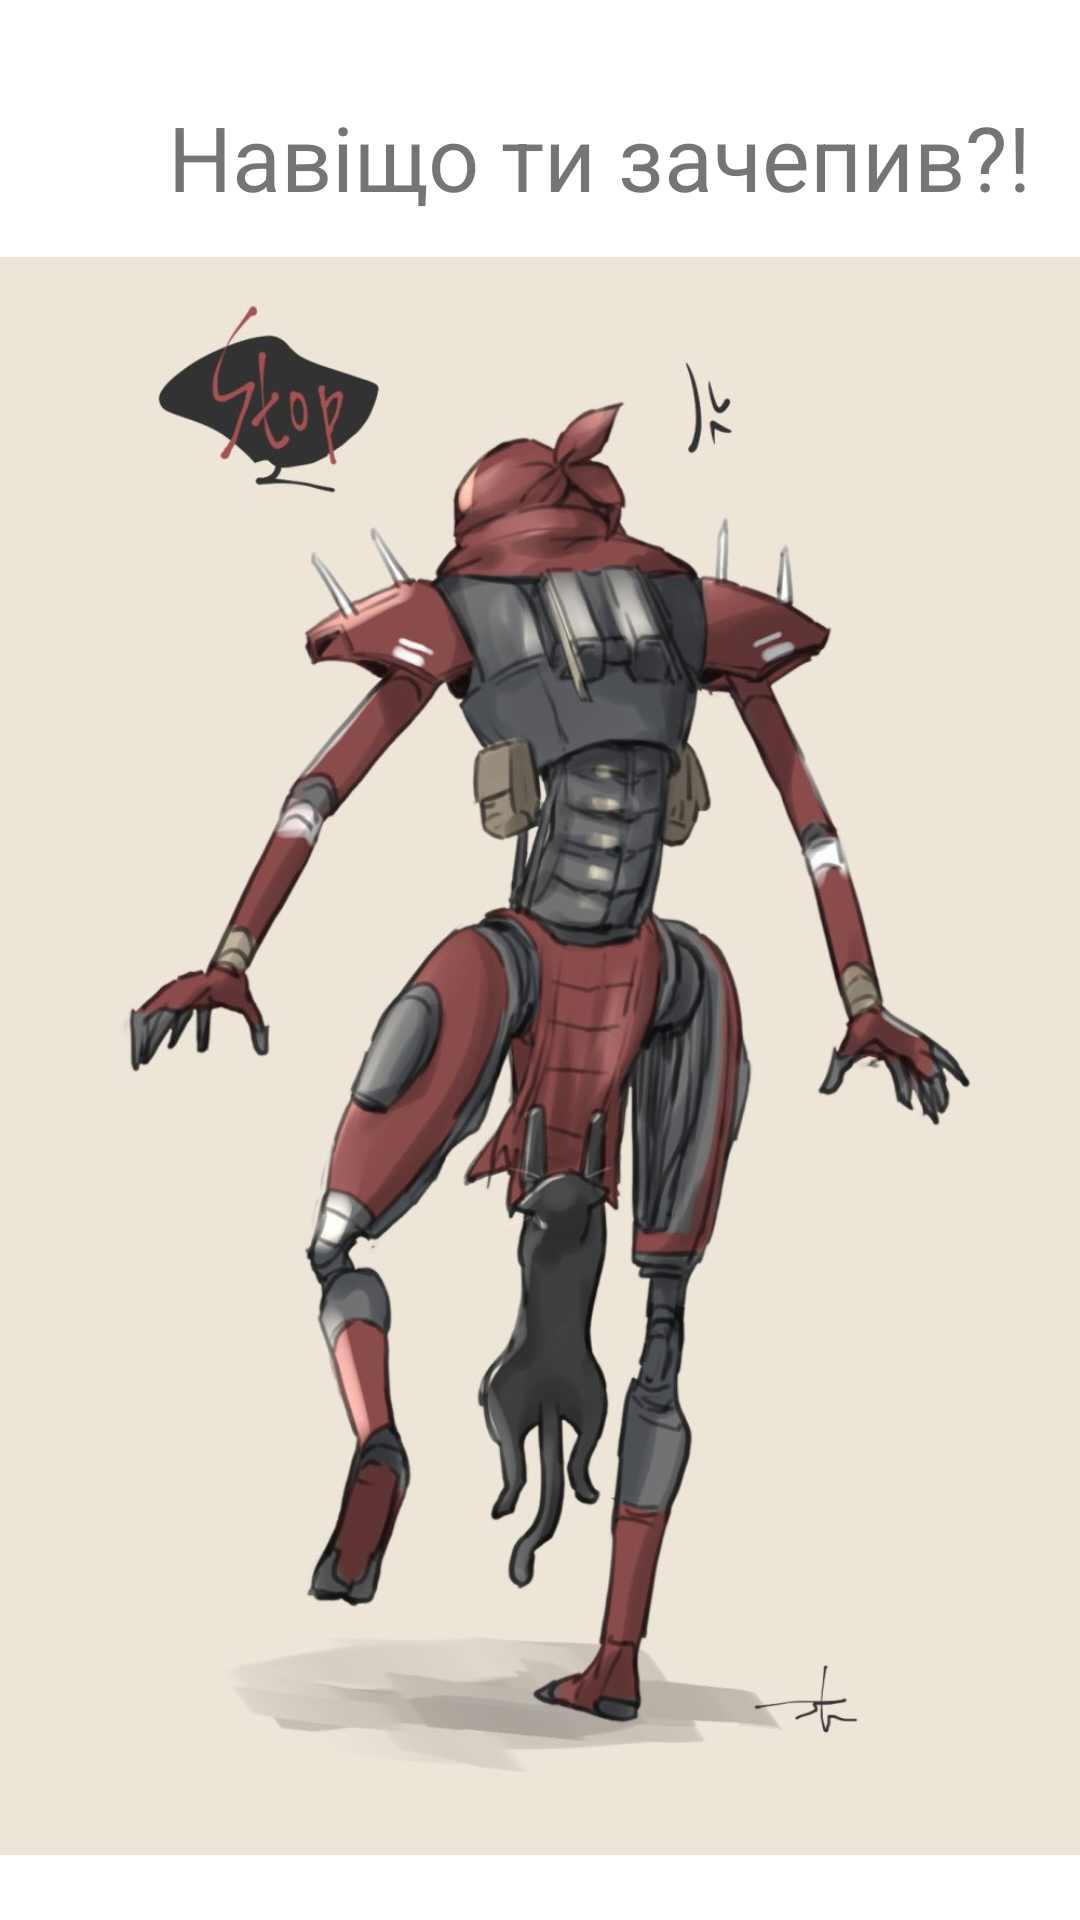

This screen was rendered from an Android layout file. Write that file and the resources it references.
<!-- AndroidManifest.xml: application theme Theme.MEGAPUP -->
<!-- res/layout/activity_main2.xml -->
<?xml version="1.0" encoding="utf-8"?>
<androidx.constraintlayout.widget.ConstraintLayout xmlns:android="http://schemas.android.com/apk/res/android"
    xmlns:app="http://schemas.android.com/apk/res-auto"
    xmlns:tools="http://schemas.android.com/tools"
    android:layout_width="match_parent"
    android:layout_height="match_parent"
    tools:context=".MainActivity2">

    <TextView
        android:id="@+id/textView"
        android:layout_width="292dp"
        android:layout_height="70dp"
        android:layout_marginStart="56dp"
        android:layout_marginTop="32dp"
        android:text="Навiщо ти зачепив?!"
        android:textSize="30dp"
        app:layout_constraintStart_toStartOf="parent"
        app:layout_constraintTop_toTopOf="parent" />

    <ImageView
        android:id="@+id/imageView2"
        android:layout_width="wrap_content"
        android:layout_height="wrap_content"
        android:layout_marginTop="32dp"
        app:layout_constraintStart_toStartOf="parent"
        app:layout_constraintTop_toTopOf="parent"
        app:srcCompat="@drawable/wxhhngtkkro" />
</androidx.constraintlayout.widget.ConstraintLayout>
<!-- resources referenced by this layout -->
<resources>
  <!-- drawable wxhhngtkkro: jpg bitmap (drawable, 157634 bytes) -->
  <style name="Theme.MEGAPUP" parent="Theme.MaterialComponents.DayNight.DarkActionBar">
          
          <item name="colorPrimary">@color/purple_500</item>
          <item name="colorPrimaryVariant">@color/purple_700</item>
          <item name="colorOnPrimary">@color/white</item>
          
          <item name="colorSecondary">@color/teal_200</item>
          <item name="colorSecondaryVariant">@color/teal_700</item>
          <item name="colorOnSecondary">@color/black</item>
          
          <item name="android:statusBarColor" tools:targetApi="l">?attr/colorPrimaryVariant</item>
          
      </style>
  <!-- not gathered from this repository: default colours our renderer supplied (Android Studio template values) -->
  <color name="purple_500">#FF6200EE</color>
  <color name="purple_700">#FF3700B3</color>
  <color name="teal_200">#FF03DAC5</color>
  <color name="teal_700">#FF018786</color>
  <color name="black">#FF000000</color>
  <color name="white">#FFFFFFFF</color>
</resources>
